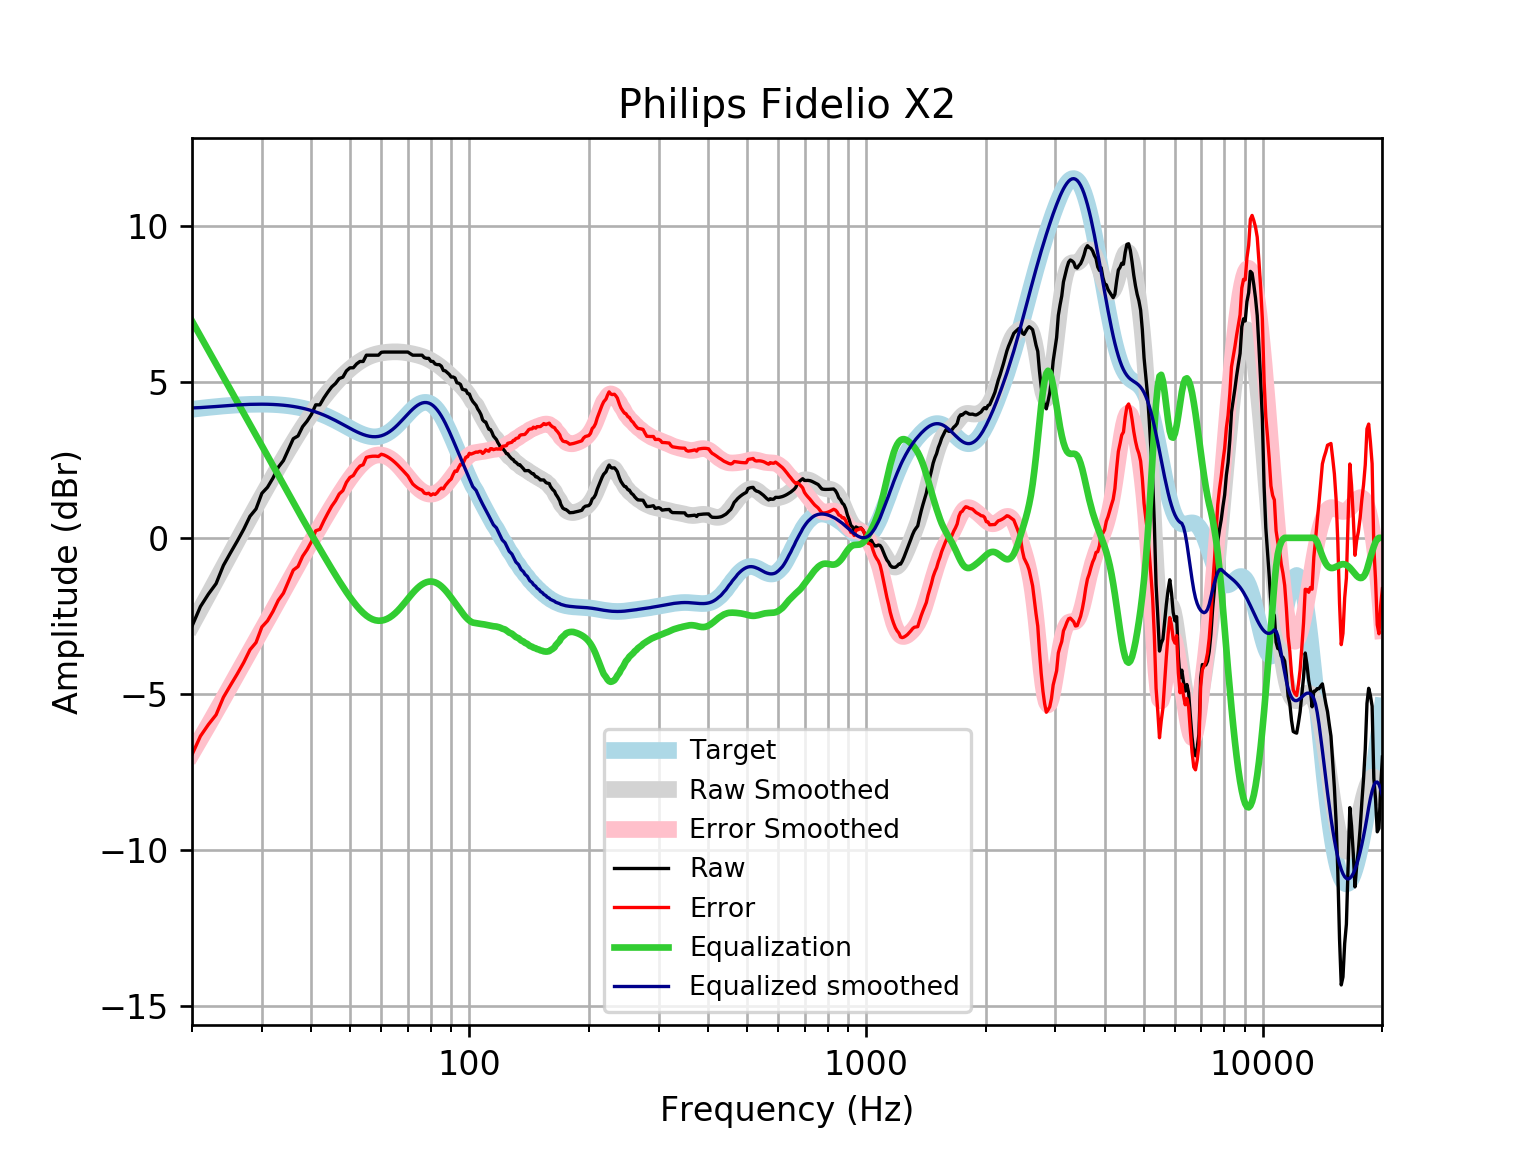

Source data for this figure (header and first rows):
frequency, raw, error, smoothed, error_smoothed, equalization, equalized_raw, equalized_smoothed, target
20, -2.831, -6.951, -2.784, -6.905, 6.947, 4.116, 4.163, 4.121
21, -2.205, -6.357, -2.292, -6.444, 6.467, 4.262, 4.175, 4.152
22, -1.803, -5.983, -1.818, -5.999, 6.009, 4.207, 4.191, 4.18
23, -1.467, -5.673, -1.362, -5.568, 5.571, 4.104, 4.209, 4.205
24, -0.8843, -5.111, -0.9244, -5.151, 5.152, 4.268, 4.228, 4.227
25, -0.482, -4.727, -0.5047, -4.749, 4.749, 4.267, 4.245, 4.245
26, -0.1063, -4.366, -0.103, -4.362, 4.362, 4.256, 4.259, 4.259
27, 0.2741, -3.996, 0.2807, -3.99, 3.99, 4.264, 4.271, 4.271
28, 0.691, -3.587, 0.6471, -3.631, 3.631, 4.322, 4.279, 4.278
29, 0.9269, -3.356, 0.9972, -3.286, 3.286, 4.213, 4.283, 4.283
30, 1.427, -2.856, 1.332, -2.952, 2.952, 4.379, 4.284, 4.284
31, 1.621, -2.66, 1.653, -2.628, 2.628, 4.25, 4.281, 4.281
32, 1.917, -2.358, 1.961, -2.314, 2.314, 4.231, 4.275, 4.275
33, 2.263, -2.002, 2.258, -2.007, 2.007, 4.27, 4.265, 4.265
34, 2.478, -1.773, 2.542, -1.709, 1.709, 4.187, 4.251, 4.251
35, 2.837, -1.396, 2.814, -1.419, 1.419, 4.256, 4.233, 4.233
36, 3.178, -1.034, 3.073, -1.138, 1.138, 4.315, 4.211, 4.211
37, 3.265, -0.92, 3.319, -0.866, 0.866, 4.131, 4.185, 4.185
38, 3.564, -0.5911, 3.55, -0.6042, 0.6042, 4.168, 4.154, 4.155
39, 3.741, -0.3792, 3.767, -0.352, 0.352, 4.092, 4.119, 4.12
40, 3.957, -0.1238, 3.97, -0.1088, 0.1088, 4.065, 4.079, 4.08
41, 4.263, 0.2265, 4.161, 0.1261, -0.1261, 4.137, 4.035, 4.037
42, 4.262, 0.2733, 4.341, 0.3535, -0.3535, 3.909, 3.987, 3.989
43, 4.485, 0.5484, 4.509, 0.5741, -0.5741, 3.911, 3.935, 3.937
44, 4.673, 0.7911, 4.668, 0.7881, -0.7881, 3.884, 3.88, 3.881
45, 4.838, 1.016, 4.816, 0.9951, -0.9951, 3.843, 3.821, 3.823
46, 4.949, 1.187, 4.955, 1.195, -1.195, 3.754, 3.76, 3.762
47, 5.106, 1.407, 5.083, 1.386, -1.386, 3.721, 3.698, 3.7
48, 5.15, 1.514, 5.202, 1.567, -1.567, 3.583, 3.635, 3.636
49, 5.351, 1.778, 5.311, 1.738, -1.738, 3.613, 3.572, 3.574
50, 5.448, 1.936, 5.41, 1.899, -1.899, 3.55, 3.512, 3.512
51, 5.452, 1.998, 5.5, 2.046, -2.046, 3.405, 3.454, 3.454
52, 5.576, 2.176, 5.581, 2.181, -2.181, 3.395, 3.4, 3.4
53, 5.653, 2.302, 5.653, 2.301, -2.301, 3.352, 3.352, 3.351
54, 5.653, 2.343, 5.717, 2.405, -2.405, 3.248, 3.311, 3.31
55, 5.854, 2.578, 5.771, 2.492, -2.492, 3.362, 3.279, 3.276
56, 5.854, 2.602, 5.816, 2.561, -2.561, 3.293, 3.255, 3.253
57, 5.854, 2.615, 5.854, 2.611, -2.611, 3.243, 3.242, 3.239
58, 5.854, 2.617, 5.884, 2.643, -2.643, 3.211, 3.24, 3.237
59, 5.854, 2.608, 5.907, 2.657, -2.657, 3.197, 3.25, 3.246
60, 5.947, 2.679, 5.925, 2.653, -2.653, 3.294, 3.272, 3.268
61, 5.955, 2.654, 5.939, 2.634, -2.634, 3.321, 3.305, 3.301
62, 5.955, 2.609, 5.949, 2.599, -2.599, 3.356, 3.35, 3.346
63, 5.955, 2.553, 5.957, 2.551, -2.551, 3.404, 3.406, 3.402
64, 5.955, 2.487, 5.961, 2.49, -2.49, 3.465, 3.471, 3.468
65, 5.955, 2.413, 5.963, 2.418, -2.418, 3.536, 3.545, 3.542
66, 5.955, 2.333, 5.961, 2.337, -2.337, 3.618, 3.625, 3.622
67, 5.955, 2.247, 5.957, 2.247, -2.247, 3.707, 3.709, 3.707
68, 5.955, 2.159, 5.949, 2.152, -2.152, 3.802, 3.796, 3.796
69, 5.955, 2.071, 5.938, 2.054, -2.054, 3.901, 3.884, 3.884
70, 5.955, 1.984, 5.925, 1.956, -1.956, 3.999, 3.97, 3.97
71, 5.901, 1.849, 5.911, 1.86, -1.86, 4.042, 4.051, 4.053
72, 5.854, 1.726, 5.895, 1.769, -1.769, 4.085, 4.126, 4.128
73, 5.854, 1.659, 5.877, 1.685, -1.685, 4.169, 4.192, 4.195
74, 5.854, 1.603, 5.859, 1.611, -1.611, 4.243, 4.248, 4.251
75, 5.854, 1.559, 5.838, 1.547, -1.547, 4.308, 4.291, 4.295
76, 5.854, 1.529, 5.814, 1.493, -1.493, 4.361, 4.321, 4.325
77, 5.775, 1.434, 5.788, 1.452, -1.452, 4.323, 4.336, 4.341
78, 5.754, 1.413, 5.758, 1.422, -1.422, 4.332, 4.336, 4.34
79, 5.754, 1.429, 5.724, 1.404, -1.404, 4.349, 4.32, 4.324
... 553 more rows
